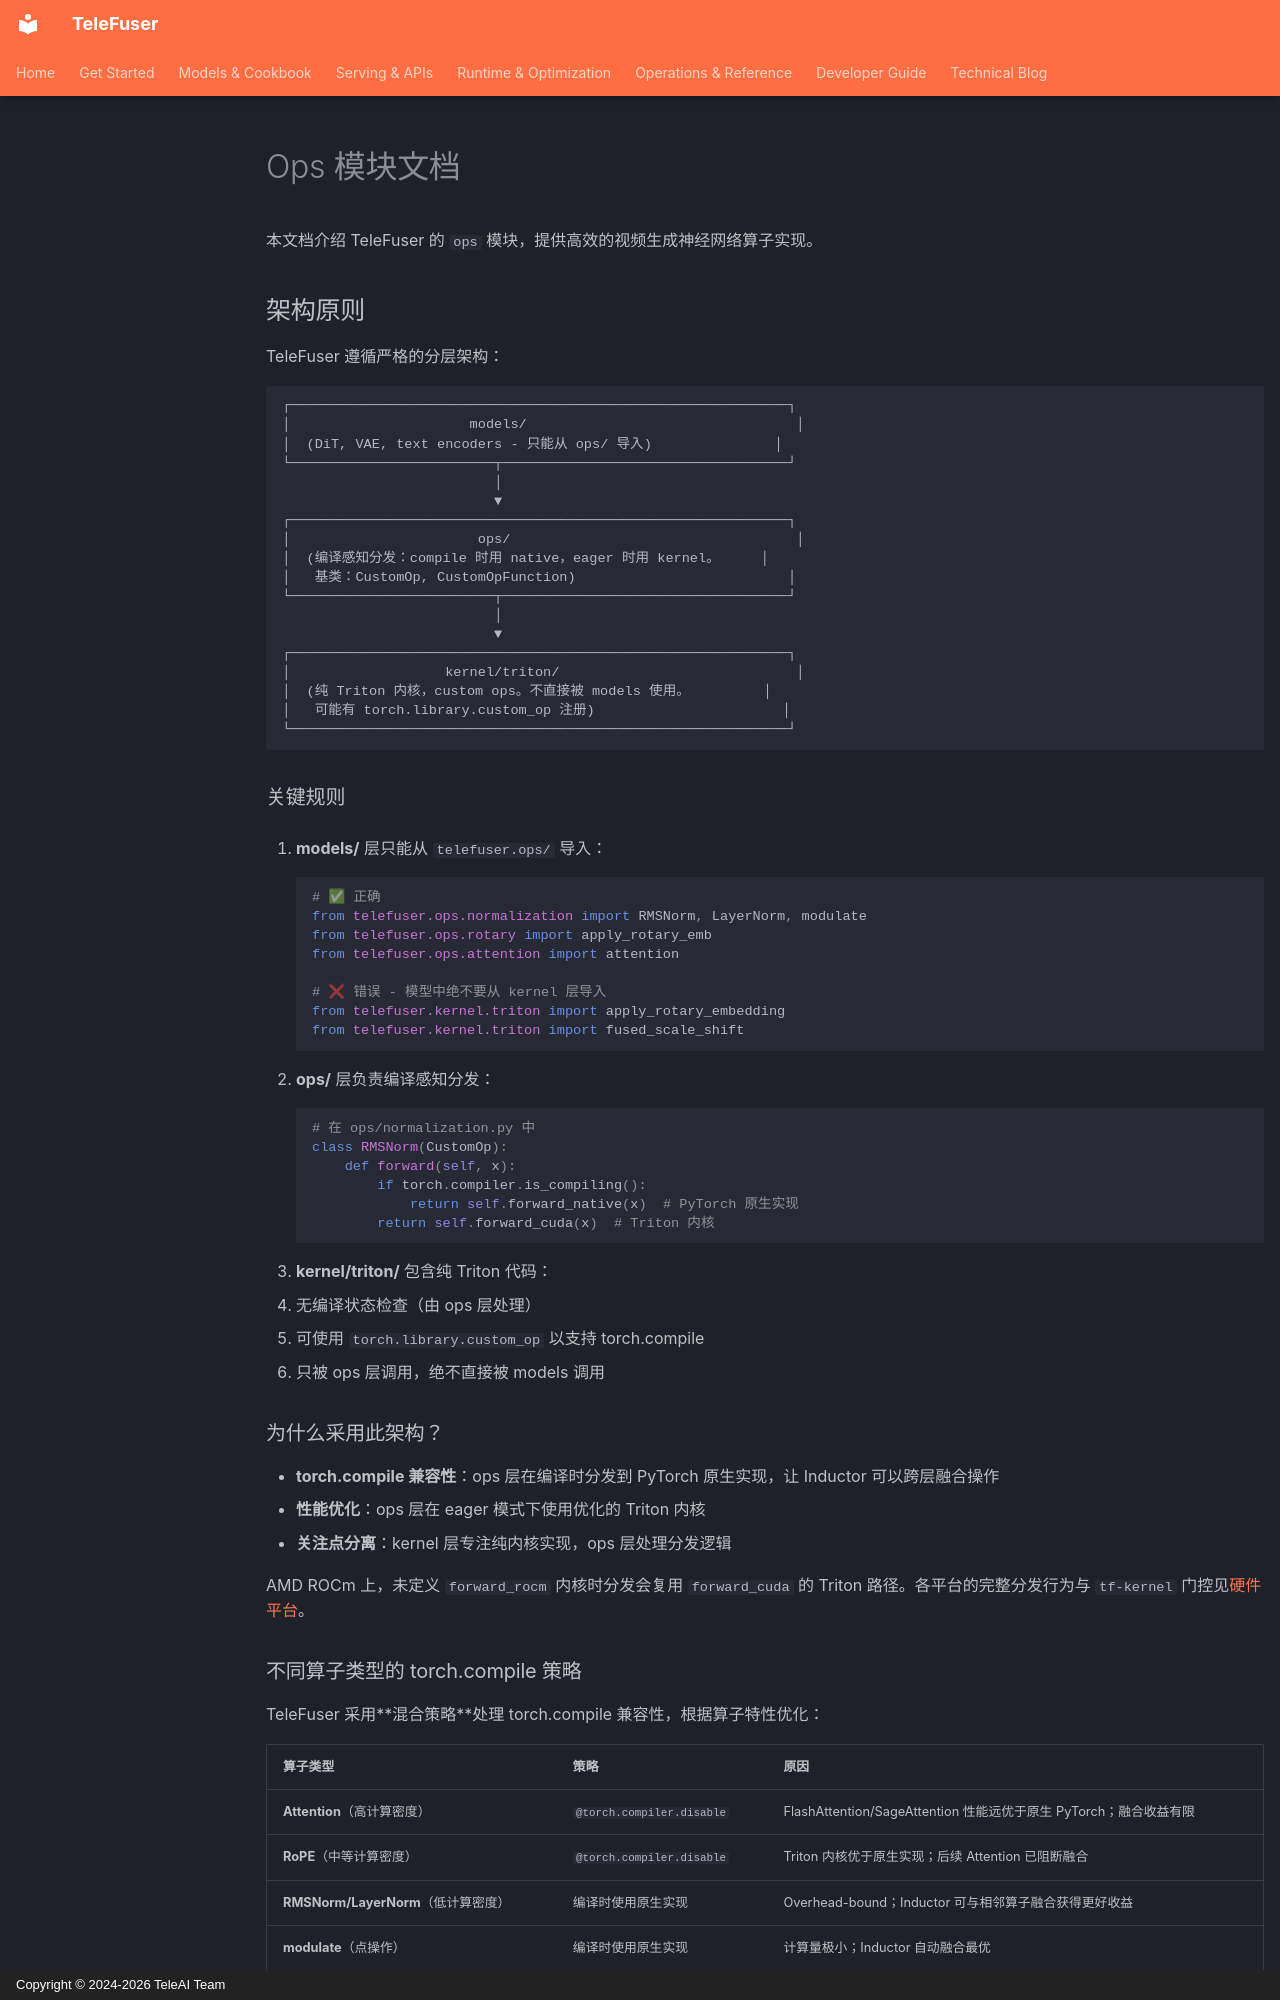

repository: Tele-AI/TeleFuser · page: zh/ops/index.html · generator: mkdocs · copyright: Copyright © 2024-2026 TeleAI Team

# Ops 模块文档

本文档介绍 TeleFuser 的 `ops` 模块，提供高效的视频生成神经网络算子实现。

## 架构原则

TeleFuser 遵循严格的分层架构：

```
┌─────────────────────────────────────────────────────────────┐
│                      models/                                 │
│  (DiT, VAE, text encoders - 只能从 ops/ 导入)               │
└─────────────────────────┬───────────────────────────────────┘
                          │
                          ▼
┌─────────────────────────────────────────────────────────────┐
│                       ops/                                   │
│  (编译感知分发：compile 时用 native，eager 时用 kernel。     │
│   基类：CustomOp, CustomOpFunction)                          │
└─────────────────────────┬───────────────────────────────────┘
                          │
                          ▼
┌─────────────────────────────────────────────────────────────┐
│                   kernel/triton/                             │
│  (纯 Triton 内核，custom ops。不直接被 models 使用。         │
│   可能有 torch.library.custom_op 注册)                       │
└─────────────────────────────────────────────────────────────┘
```

### 关键规则

1. **models/** 层只能从 `telefuser.ops/` 导入：
   ```python
   # ✅ 正确
   from telefuser.ops.normalization import RMSNorm, LayerNorm, modulate
   from telefuser.ops.rotary import apply_rotary_emb
   from telefuser.ops.attention import attention

   # ❌ 错误 - 模型中绝不要从 kernel 层导入
   from telefuser.kernel.triton import apply_rotary_embedding
   from telefuser.kernel.triton import fused_scale_shift
   ```

2. **ops/** 层负责编译感知分发：
   ```python
   # 在 ops/normalization.py 中
   class RMSNorm(CustomOp):
       def forward(self, x):
           if torch.compiler.is_compiling():
               return self.forward_native(x)  # PyTorch 原生实现
           return self.forward_cuda(x)  # Triton 内核
   ```

3. **kernel/triton/** 包含纯 Triton 代码：
   - 无编译状态检查（由 ops 层处理）
   - 可使用 `torch.library.custom_op` 以支持 torch.compile
   - 只被 ops 层调用，绝不直接被 models 调用
